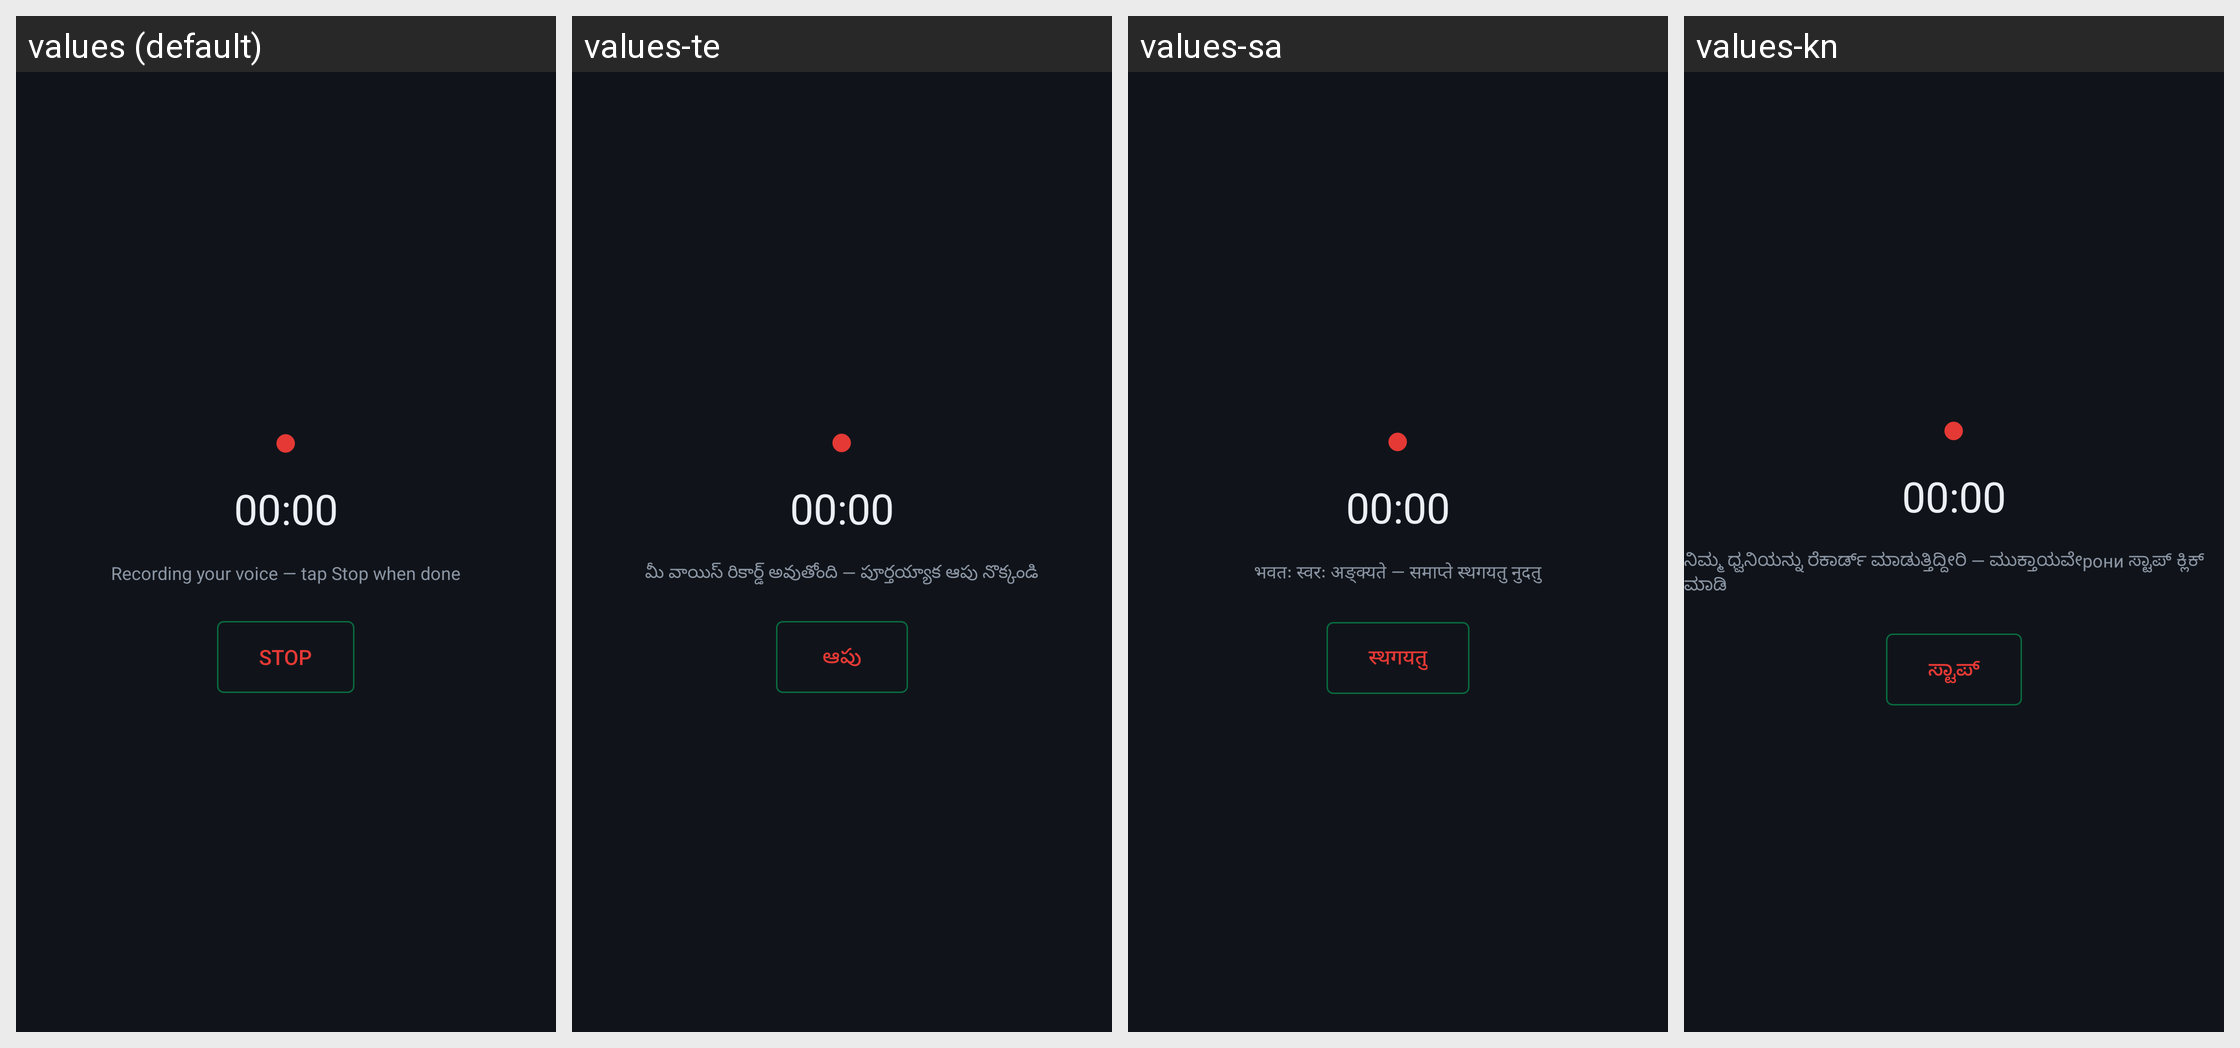

Here is an Android app screen in its default locale and in the app's own translations. Write out the translated-string differences for the strings that appear on this screen.
Android screen res/layout/activity_record.xml rendered under 4 locales, left to right: values (default), values-te, values-sa, values-kn. Device: Nexus 5 (rendered at 1080×1920; each locale shown at half size, 540×960, under a caption strip naming it); theme AppTheme.
Other locales in the repository, not shown: values-ar, values-as, values-bn, values-brx, values-doi, values-gu, values-hi, values-ko, values-kok, values-ks, values-mai, values-ml, values-mni, values-mr, values-ne, values-or, values-pa, values-sat, values-sd, values-ta, values-ur.
Strings drawn on this screen, with the default value and each locale's value (text and hints the layout hard-codes, and strings that could not be matched under every locale, appear in the picture but are not listed):

record_hint
  values: Recording your voice — tap Stop when done
  values-te: మీ వాయిస్ రికార్డ్ అవుతోంది — పూర్తయ్యాక ఆపు నొక్కండి
  values-sa: भवतः स्वरः अङ्क्यते — समाप्ते स्थगयतु नुदतु
  values-kn: ನಿಮ್ಮ ಧ್ವನಿಯನ್ನು ರೆಕಾರ್ಡ್ ಮಾಡುತ್ತಿದ್ದೀರಿ — ಮುಕ್ತಾಯವೇрони ಸ್ಟಾಪ್ ಕ್ಲಿಕ್ ಮಾಡಿ

record_stop
  values: Stop
  values-te: ఆపు
  values-sa: स्थगयतु
  values-kn: ಸ್ಟಾಪ್
